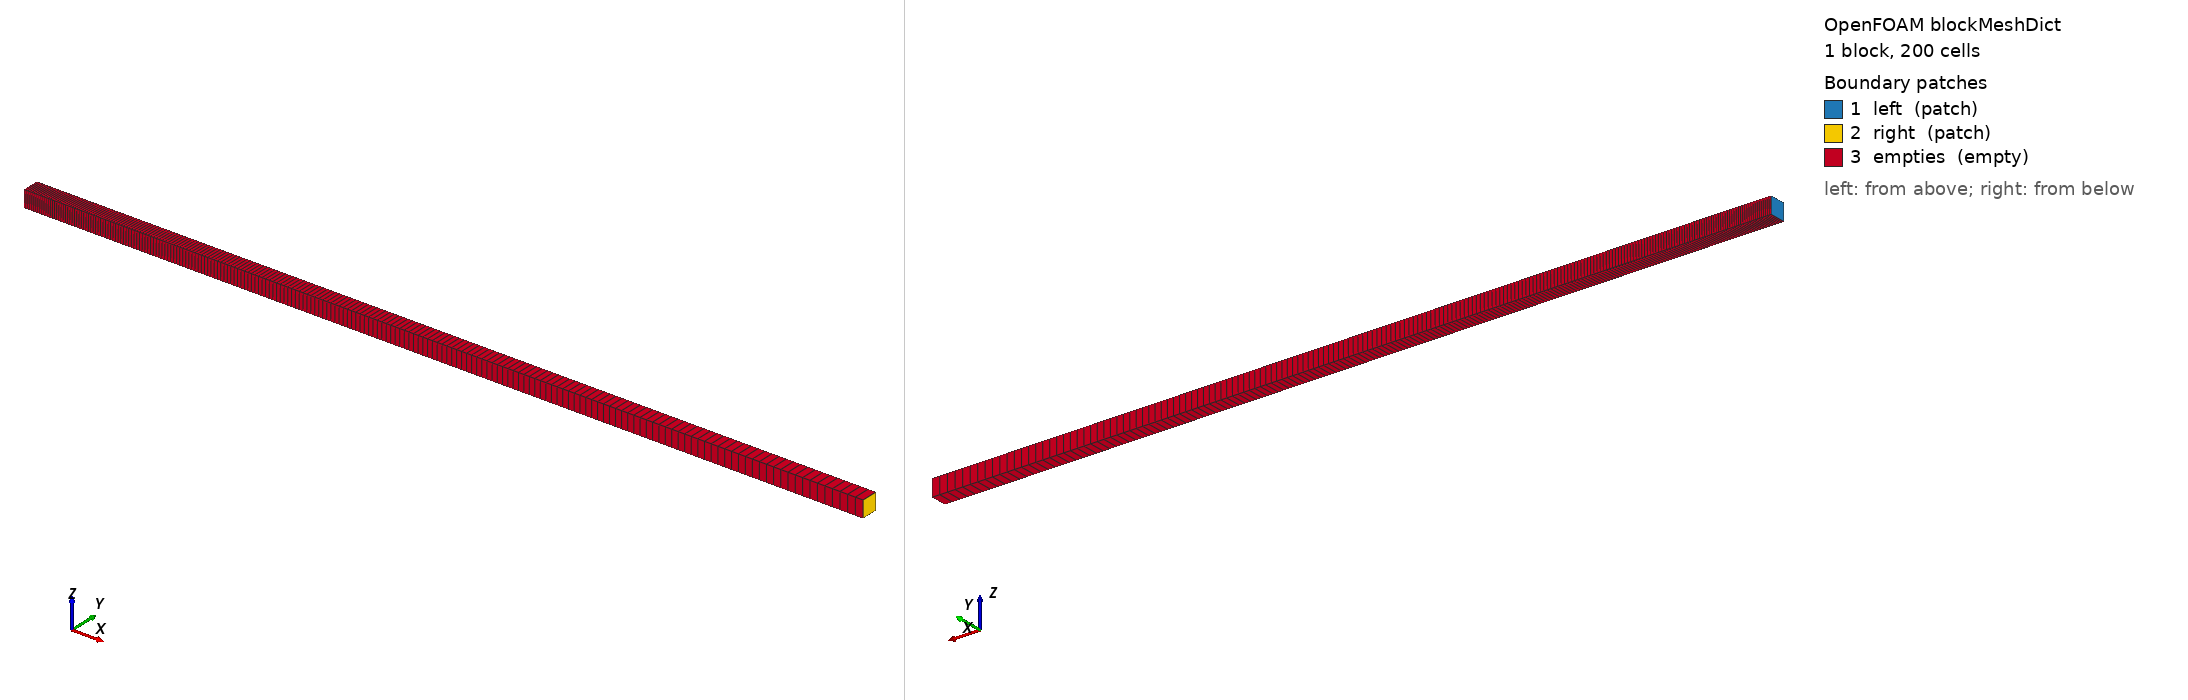

OpenFOAM case: the mesh blockMesh builds from blockMeshDict, 1 block(s), 200 cells. Boundary patches (legend numbers): 1 left (patch), 2 right (patch), 3 empties (empty). Left view from above one corner, right view from below the opposite corner. Boundary conditions: 15 field file(s) under 0/ or 0.orig/; 3 of 3 drawn patches have an entry in a shipped field file.

=== system/blockMeshDict ===
FoamFile
{
    version     2.0;
    format      ascii;
    class       dictionary;
    object      blockMeshDict;
}

convertToMeters 0.01;  // Units: cm

vertices
(
    (0 0 0)
    (50 0 0)
    (50 1 0)
    (0 1 0)
    (0 0 1)
    (50 0 1)
    (50 1 1)
    (0 1 1)
);

blocks
(
    hex (0 1 2 3 4 5 6 7) (200 1 1) simpleGrading (4 1 1)
);

edges
(
);

boundary
(
    left
    {
        type patch;
        faces ((0 3 7 4));
    }

    right
    {
        type patch;
        faces ((1 2 6 5));
    }

    empties
    {
        type empty;
        faces
        (
            (0 1 5 4)
            (4 5 6 7)
            (2 3 7 6)
            (0 1 2 3)
        );
    }
);

mergePatchPairs ();


=== system/controlDict ===
// ************************************************************************* //
FoamFile
{
    format      ascii;
    class       dictionary;
    location    "system";
    object      controlDict;
}
// * * * * * * * * * * * * * * * * * * * * * * * * * * * * * * * * * * * * * //

// OpenFOAM controlDict

application     foamRun;

solver          fluid;

startFrom       latestTime;

startTime       0;

stopAt          endTime;

endTime         1000;

deltaT          1;

writeControl    runTime;

writeInterval   200;

purgeWrite      0;

writeFormat     ascii;

writePrecision  10;

writeCompression off;

timeFormat      general;

timePrecision   6;

runTimeModifiable true;

adjustTimeStep  no;

maxCo           0.3;

maxDeltaT       1;


// MUSCLE-Foam controlDict

neutronicsSolver SN;

scatteringOrders 0;

externalCycles  1;

energyGroups    1;

decayHeat       false;

criticalityCalculationActive false;

criticalityInactive 10;

keff            1.0;

nominalPower    1;


// Sampling functions

functions
{
    horizontal
    {
        type            sets;
        libs            ("libsampling.so");
        writeControl    writeTime;
        interpolationScheme cellPoint;
        setFormat csv;
        name horizontal;
        sets
        (
          horizontal
          {
            type lineCell;
            axis x;
            start (0 0.005 0.005);
            end (0.5 0.005 0.005);
          }
        );
        fields
        (
            totalFlux0
            flux0_0
            flux0_1
            flux0_2
            flux0_3
            flux0_4
            flux0_5
            flux0_6
            flux0_7
            flux0_8
            flux0_9
            flux0_10
            flux0_11
            flux0_12
            flux0_13
            flux0_14
            flux0_15
            flux0_16
            flux0_17
            flux0_18
            flux0_19
            flux0_20
            flux0_21
            flux0_22
            flux0_23
            flux0_24
            flux0_25
            flux0_26
            flux0_27
            flux0_28
            flux0_29
            flux0_30
            flux0_31
            flux0_32
            flux0_33
            flux0_34
            flux0_35
            flux0_36
            flux0_37
            flux0_38
            flux0_39
            flux0_40
            flux0_41
            flux0_42
            flux0_43
            flux0_44
            flux0_45
            flux0_46
            flux0_47
        );
    }
}


// ************************************************************************* //


=== 0.orig/U ===
// ************************************************************************* //
FoamFile
{
    format      ascii;
    class       volVectorField;
    object      U;
}
// * * * * * * * * * * * * * * * * * * * * * * * * * * * * * * * * * * * * * //

dimensions      [0 1 -1 0 0 0 0];

internalField   uniform (0 0 0);

boundaryField
{
    left
    {
        type            fixedValue;
        // Field Value
        value           uniform (0 0 0);
    }

    right
    {
        type            fixedValue;
        // Field Value
        value           uniform (0 0 0);
    }

    empties
    {
        type            empty;
    }
}

// ************************************************************************* //


=== 0.orig/flux0_4 ===
// ************************************************************************* //
FoamFile
{
    version     2.0;
    format      ascii;
    class       volScalarField;
    location    "0";
    object      flux0;
}
// * * * * * * * * * * * * * * * * * * * * * * * * * * * * * * * * * * * * * //

dimensions      [0 -2 -1 0 0 0 0];

internalField   uniform 0;

boundaryField
{
    left
    {
        type            inletOutlet;
        phi             phif;
        inletValue      uniform 100;
        value           uniform 0;
    }
    right
    {
        type            inletOutlet;
        phi             phif;
        inletValue      uniform 0;
        value           uniform 0;
    }
    empties
    {
        type            empty;
    }
}


// ************************************************************************* //


=== 0.orig/p ===
// ************************************************************************* //
FoamFile
{
    format      ascii;
    class       volScalarField;
    object      p;
}
// * * * * * * * * * * * * * * * * * * * * * * * * * * * * * * * * * * * * * //

dimensions      [1 -1 -2 0 0 0 0];

internalField   uniform 0;

boundaryField
{
    left
    {
        type            calculated;
        value           $internalField;
    }

    right
    {
        type            calculated;
        value           $internalField;
    }

    empties
    {
        type            empty;
    }
}

// ************************************************************************* //
